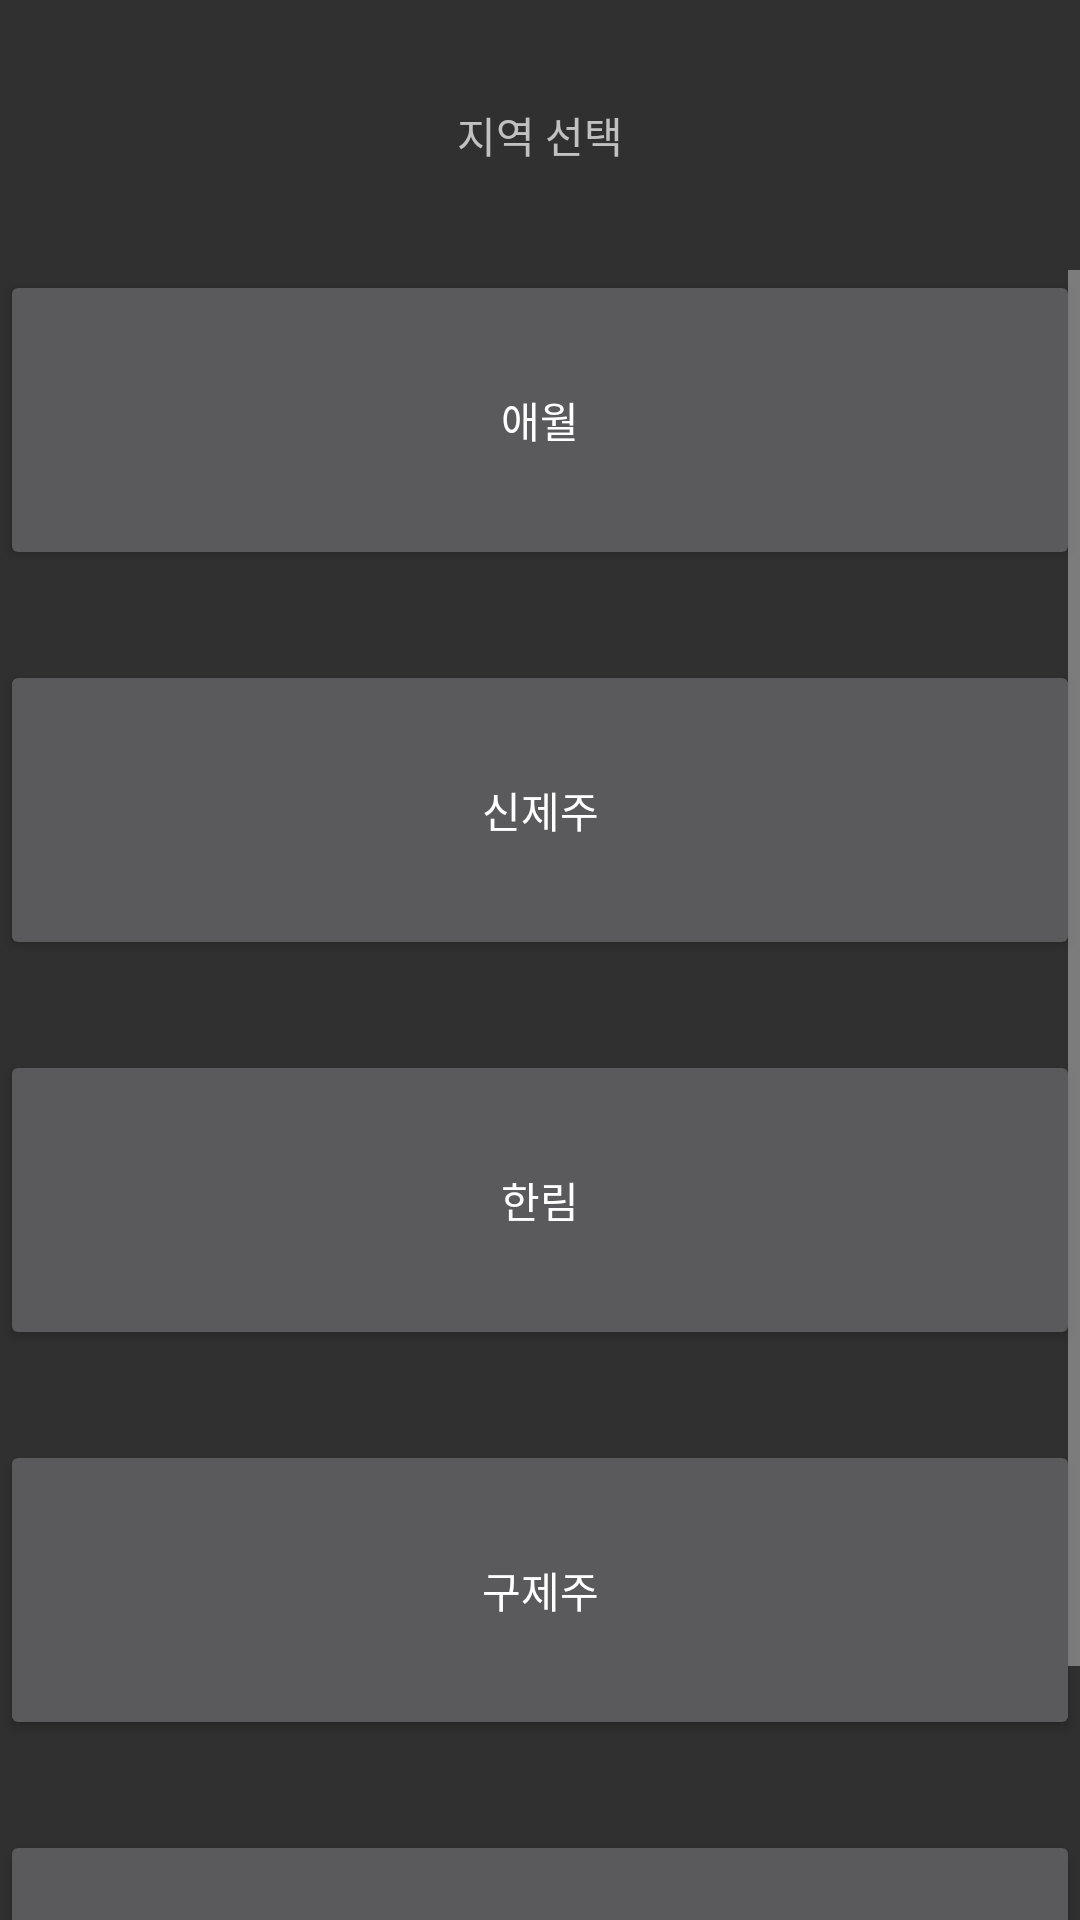

Produce the Android XML layout that renders to this screen, including the resource entries it uses.
<!-- AndroidManifest.xml: application theme AppTheme -->
<!-- res/layout/activity_loc.xml -->
<?xml version="1.0" encoding="utf-8"?>
<RelativeLayout xmlns:android="http://schemas.android.com/apk/res/android"
    android:layout_width="match_parent" android:layout_height="match_parent">

    <FrameLayout
        android:layout_width="match_parent"
        android:layout_height="90dp">

        <TextView
            android:id="@+id/textView"
            android:layout_width="match_parent"
            android:layout_height="match_parent"
            android:gravity="center"
            android:text="지역 선택"
            android:contentDescription = "지역 선택 여행하고자 하는 지역을 선택해 주세요"/>

    </FrameLayout>

    <ScrollView
        android:layout_width="match_parent"
        android:layout_height="match_parent"
        android:layout_marginTop="90dp">


        <LinearLayout
            android:layout_width="match_parent"
            android:layout_height="wrap_content"

            android:layout_weight="1"
            android:orientation="vertical">

            <Button
                android:id="@+id/btnLoc1"
                android:layout_width="match_parent"
                android:layout_height="100dp"
                android:layout_alignParentTop="true"
                android:layout_centerHorizontal="true"

                android:layout_marginBottom="30dp"
                android:layout_weight="1"
                android:text="애월" />

            <Button
                android:id="@+id/btnLoc2"
                android:layout_width="match_parent"
                android:layout_height="100dp"
                android:layout_alignParentTop="true"
                android:layout_centerHorizontal="true"
                android:layout_marginBottom="30dp"
                android:layout_weight="1"
                android:text="신제주" />

            <Button
                android:id="@+id/btnLoc3"
                android:layout_width="match_parent"
                android:layout_height="100dp"
                android:layout_alignParentTop="true"
                android:layout_centerHorizontal="true"
                android:layout_marginBottom="30dp"
                android:layout_weight="1"
                android:text="한림" />

            <Button
                android:id="@+id/btnLoc4"
                android:layout_width="match_parent"
                android:layout_height="100dp"
                android:layout_alignParentTop="true"
                android:layout_centerHorizontal="true"
                android:layout_marginBottom="30dp"
                android:layout_weight="1"
                android:text="구제주" />

            <Button
                android:id="@+id/btnLoc5"
                android:layout_width="match_parent"
                android:layout_height="100dp"
                android:layout_alignParentTop="true"
                android:layout_centerHorizontal="true"
                android:layout_marginBottom="30dp"
                android:layout_weight="1"
                android:text="중문" />

        </LinearLayout>
    </ScrollView>

</RelativeLayout>
<!-- resources referenced by this layout -->
<resources>
  <style name="AppTheme" parent="Theme.AppCompat.NoActionBar">
          
          <item name="colorPrimary">@color/colorPrimary</item>
          <item name="colorPrimaryDark">@color/colorPrimaryDark</item>
          <item name="colorAccent">@color/colorAccent</item>
          <item name="windowNoTitle">true</item>
  
      </style>
  <color name="colorPrimary">#3F51B5</color>
  <color name="colorPrimaryDark">#303F9F</color>
  <color name="colorAccent">#FF4081</color>
</resources>
